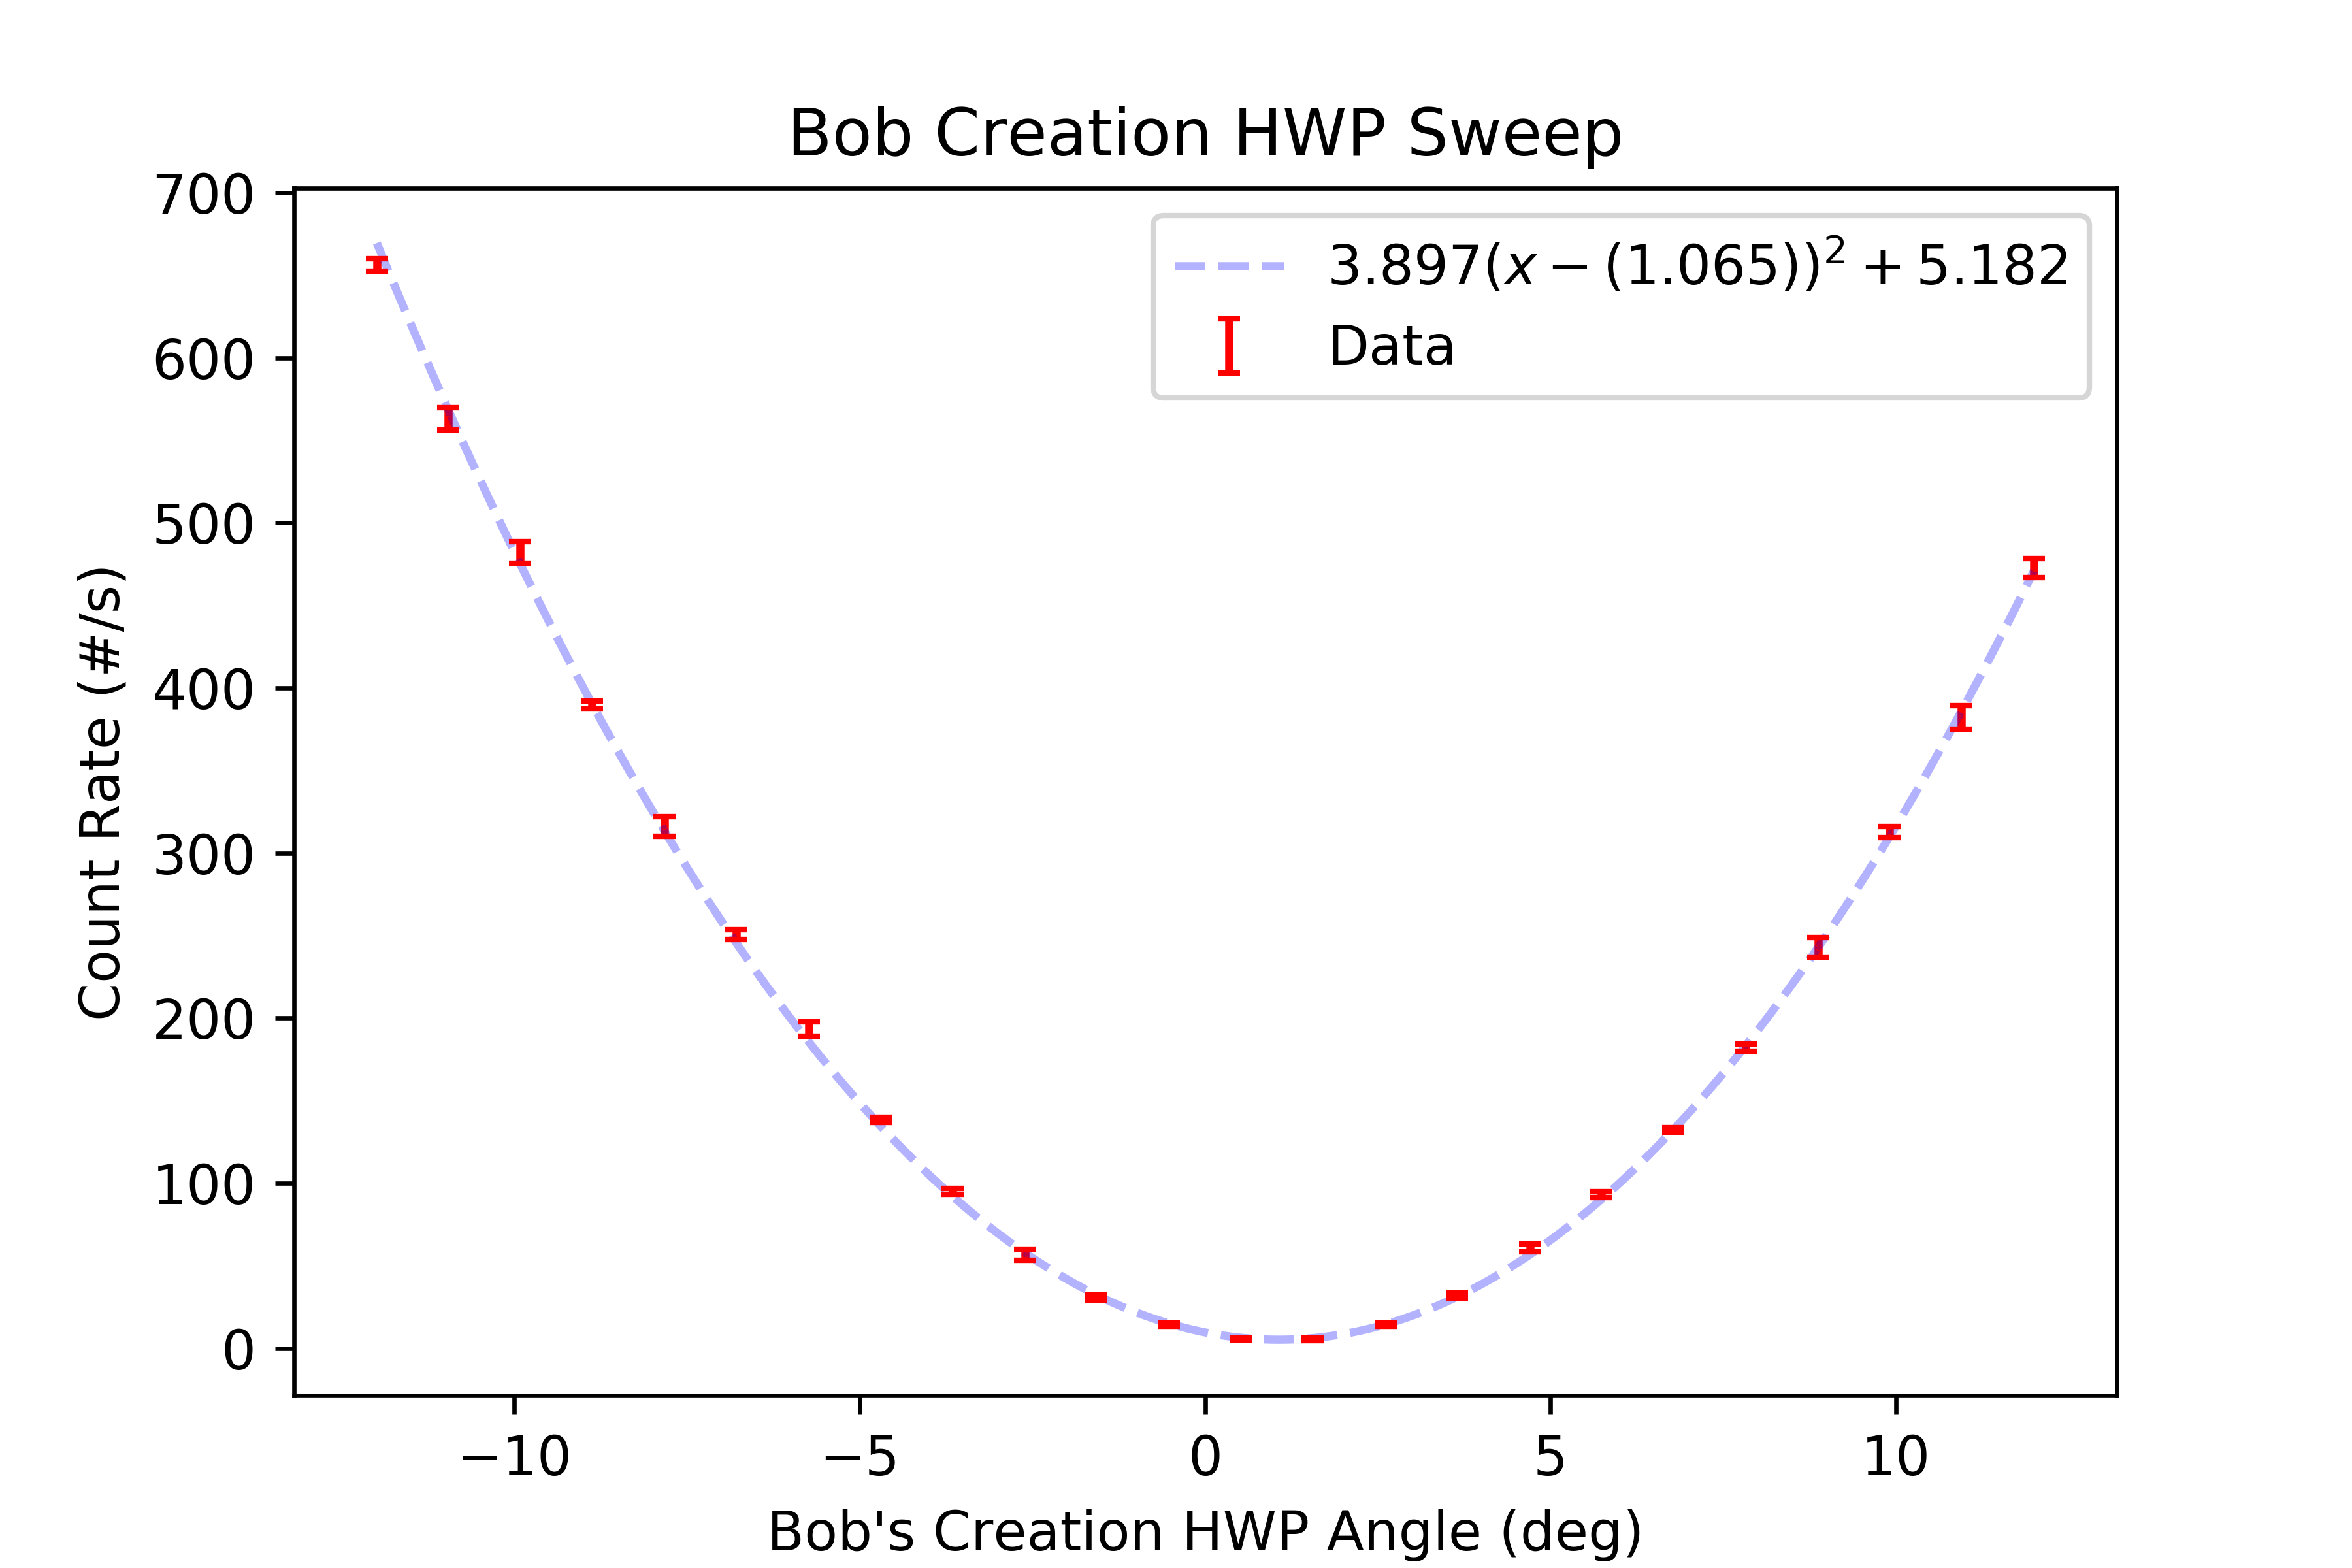

The table this chart was drawn from, first rows:
start, stop, num_samp, samp_period, C_UV_HWP, C_QP, C_PCC, B_C_HWP, B_C_QWP, B_HWP, B_QWP, A_HWP, A_QWP, A, B, Ap, Bp, C4, C5, C6, C7, A_SEM, B_SEM, Ap_SEM
2024-07-17_09-02-57, 2024-07-17_09-03-13, 5, 3, -0.0008442, -0.002511, 3.998, -11.99, 11.1, 8.245, 0.00187, 45, -0.002483, 50250, 14426, 0.0, 20663, 656.3, 0.0, 1309, 0.0, 67.11, 21.8, 0.0
2024-07-17_09-03-13, 2024-07-17_09-03-29, 5, 3, -0.0008442, -0.002511, 3.998, -10.96, 11.1, 8.245, 0.00187, 45, -0.002483, 50244, 13148, 0.0, 21316, 563, 0.0, 1339, 0.0, 123.9, 96.96, 0.0
2024-07-17_09-03-29, 2024-07-17_09-03-44, 5, 3, -0.0008442, -0.002511, 3.998, -9.919, 11.1, 8.245, 0.00187, 45, -0.002483, 50194, 11739, 0.0, 21880, 482.0, 0.0, 1396, 0.0, 57.77, 21.91, 0.0
2024-07-17_09-03-45, 2024-07-17_09-04-00, 5, 3, -0.0008442, -0.002511, 3.998, -8.877, 11.1, 8.245, 0.00187, 45, -0.002483, 50236, 10530, 0.0, 22477, 389.7, 0.0, 1417, 0.0, 69.11, 38.47, 0.0
2024-07-17_09-04-01, 2024-07-17_09-04-16, 5, 3, -0.0008442, -0.002511, 3.998, -7.83, 11.1, 8.245, 0.00187, 45, -0.002483, 50200, 9434, 0.0, 22928, 316.1, 0.0, 1473, 0.0, 60.09, 14.85, 0.0
2024-07-17_09-04-17, 2024-07-17_09-04-32, 5, 3, -0.0008442, -0.002511, 3.998, -6.788, 11.1, 8.245, 0.00187, 45, -0.002483, 50267, 8413, 0.0, 23375, 250.5, 0.0, 1494, 0.0, 39.39, 26.64, 0.0
2024-07-17_09-04-32, 2024-07-17_09-04-47, 5, 3, -0.0008442, -0.002511, 3.998, -5.741, 11.1, 8.245, 0.00187, 45, -0.002483, 50199, 7500, 0.0, 23772, 193.4, 0.0, 1522, 0.0, 43.02, 16.63, 0.0
2024-07-17_09-04-48, 2024-07-17_09-05-03, 5, 3, -0.0008442, -0.002511, 3.998, -4.688, 11.1, 8.245, 0.00187, 45, -0.002483, 50235, 6702, 0.0, 24209, 138.5, 0.0, 1554, 0.0, 28.18, 14.62, 0.0
2024-07-17_09-05-04, 2024-07-17_09-05-19, 5, 3, -0.0008442, -0.002511, 3.998, -3.656, 11.1, 8.245, 0.00187, 45, -0.002483, 50353, 6039, 0.0, 24397, 95.2, 0.0, 1579, 0.0, 40.65, 25.52, 0.0
2024-07-17_09-05-20, 2024-07-17_09-05-35, 5, 3, -0.0008442, -0.002511, 3.998, -2.604, 11.1, 8.245, 0.00187, 45, -0.002483, 50318, 5563, 0.0, 24742, 56.73, 0.0, 1595, 0.0, 45.32, 21.84, 0.0
2024-07-17_09-05-36, 2024-07-17_09-05-51, 5, 3, -0.0008442, -0.002511, 3.998, -1.572, 11.1, 8.245, 0.00187, 45, -0.002483, 50316, 5161, 0.0, 24874, 30.8, 0.0, 1606, 0.0, 60.2, 10.84, 0.0
2024-07-17_09-05-51, 2024-07-17_09-06-06, 5, 3, -0.0008442, -0.002511, 3.998, -0.5274, 11.1, 8.245, 0.00187, 45, -0.002483, 50268, 4897, 0.0, 25043, 14.47, 0.0, 1594, 0.0, 81.51, 11.4, 0.0
2024-07-17_09-06-07, 2024-07-17_09-06-22, 5, 3, -0.0008442, -0.002511, 3.998, 0.5197, 11.1, 8.245, 0.00187, 45, -0.002483, 50195, 4739, 0.0, 24971, 5.6, 0.0, 1606, 0.0, 53.7, 7.15, 0.0
2024-07-17_09-06-23, 2024-07-17_09-06-38, 5, 3, -0.0008442, -0.002511, 3.998, 1.559, 11.1, 8.245, 0.00187, 45, -0.002483, 50281, 4779, 0.0, 25039, 5.4, 0.0, 1601, 0.0, 27.74, 16.66, 0.0
2024-07-17_09-06-39, 2024-07-17_09-06-54, 5, 3, -0.0008442, -0.002511, 3.998, 2.612, 11.1, 8.245, 0.00187, 45, -0.002483, 50373, 4951, 0.0, 24949, 14.2, 0.0, 1629, 0.0, 57.94, 14.87, 0.0
2024-07-17_09-06-55, 2024-07-17_09-07-10, 5, 3, -0.0008442, -0.002511, 3.998, 3.649, 11.1, 8.245, 0.00187, 45, -0.002483, 50297, 5187, 0.0, 24825, 31.93, 0.0, 1612, 0.0, 42.41, 11.32, 0.0
2024-07-17_09-07-11, 2024-07-17_09-07-26, 5, 3, -0.0008442, -0.002511, 3.998, 4.701, 11.1, 8.245, 0.00187, 45, -0.002483, 50206, 5620, 0.0, 24616, 60.8, 0.0, 1589, 0.0, 56.05, 15.37, 0.0
2024-07-17_09-07-26, 2024-07-17_09-07-42, 5, 3, -0.0008442, -0.002511, 3.998, 5.738, 11.1, 8.245, 0.00187, 45, -0.002483, 50355, 6164, 0.0, 24462, 93.07, 0.0, 1588, 0.0, 39.74, 23.82, 0.0
2024-07-17_09-07-42, 2024-07-17_09-07-58, 5, 3, -0.0008442, -0.002511, 3.998, 6.778, 11.1, 8.245, 0.00187, 45, -0.002483, 50408, 6752, 0.0, 24154, 132.3, 0.0, 1532, 0.0, 32.74, 14.52, 0.0
2024-07-17_09-07-58, 2024-07-17_09-08-14, 5, 3, -0.0008442, -0.002511, 3.998, 7.825, 11.1, 8.245, 0.00187, 45, -0.002483, 50304, 7621, 0.0, 23805, 182.1, 0.0, 1522, 0.0, 38.95, 25.76, 0.0
2024-07-17_09-08-14, 2024-07-17_09-08-29, 5, 3, -0.0008442, -0.002511, 3.998, 8.877, 11.1, 8.245, 0.00187, 45, -0.002483, 50211, 8456, 0.0, 23321, 242.9, 0.0, 1499, 0.0, 65.73, 19.74, 0.0
2024-07-17_09-08-30, 2024-07-17_09-08-45, 5, 3, -0.0008442, -0.002511, 3.998, 9.906, 11.1, 8.245, 0.00187, 45, -0.002483, 50297, 9511, 0.0, 22905, 312.9, 0.0, 1459, 0.0, 64.74, 17.81, 0.0
2024-07-17_09-08-46, 2024-07-17_09-09-01, 5, 3, -0.0008442, -0.002511, 3.998, 10.95, 11.1, 8.245, 0.00187, 45, -0.002483, 50363, 10607, 0.0, 22344, 382.2, 0.0, 1413, 0.0, 26.16, 37.14, 0.0
2024-07-17_09-09-02, 2024-07-17_09-09-17, 5, 3, -0.0008442, -0.002511, 3.998, 12, 11.1, 8.245, 0.00187, 45, -0.002483, 50229, 11861, 0.0, 21815, 472.5, 0.0, 1372, 0.0, 93.65, 20.29, 0.0
